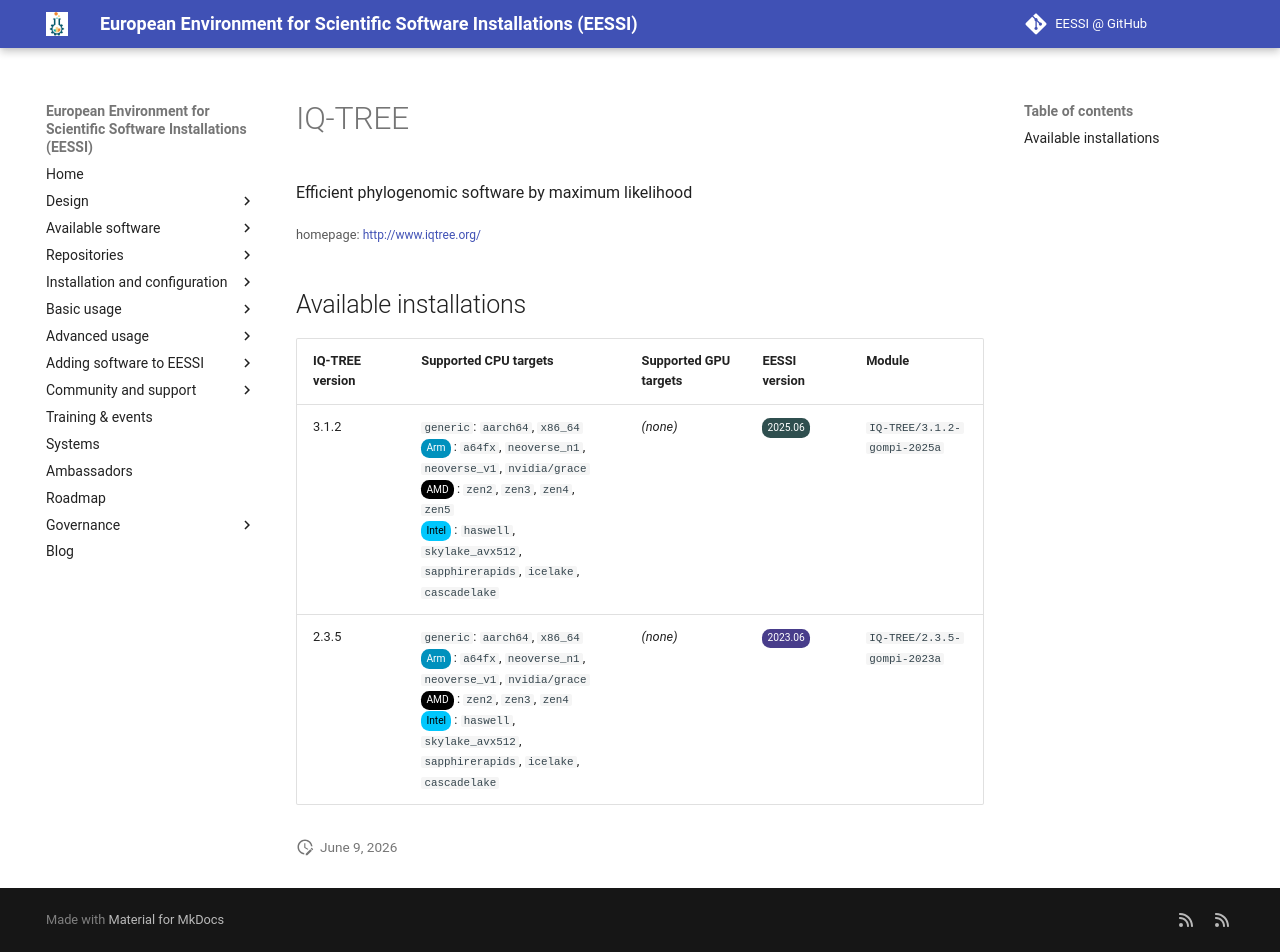

repository: EESSI/docs · page: available_software/detail/IQ-TREE/index.html · generator: mkdocs

---
json_ld:
  '@context': https://schema.org
  '@type': SoftwareApplication
  applicationCategory: DeveloperApplication
  description: Efficient phylogenomic software by maximum likelihood
  license: Not confirmed
  name: IQ-TREE
  offers:
    '@type': Offer
    price: 0
  operatingSystem: LINUX
  review:
    '@type': Review
    author:
      '@type': Organization
      name: EESSI
    reviewBody: Application has been successfully made available on all architectures
      supported by EESSI
    reviewRating:
      '@type': Rating
      ratingValue: 5
  softwareRequirements: See https://www.eessi.io/docs/ for how to make EESSI available
    on your system
  softwareVersion: '[''3.1.2'', ''2.3.5'']'
  url: http://www.iqtree.org/
---
# IQ-TREE


Efficient phylogenomic software by maximum likelihood

<small>homepage: </small><span class="software-link">[http://www.iqtree.org/](http://www.iqtree.org/)</span>

## Available installations


|IQ-TREE version|Supported CPU targets|Supported GPU targets|EESSI version|Module|
| --- | --- | --- | --- | --- |
|3.1.2|`generic`: `aarch64`, `x86_64`<br/><span class="software-cpu-arm">Arm</span>: `a64fx`, `neoverse_n1`, `neoverse_v1`, `nvidia/grace`<br/><span class="software-cpu-amd">AMD</span>: `zen2`, `zen3`, `zen4`, `zen5`<br/><span class="software-cpu-intel">Intel</span>: `haswell`, `skylake_avx512`, `sapphirerapids`, `icelake`, `cascadelake`<br/>|*(none)*|<span class="software-eessi-version-202506">2025.06</span>|`IQ-TREE/3.1.2-gompi-2025a`|
|2.3.5|`generic`: `aarch64`, `x86_64`<br/><span class="software-cpu-arm">Arm</span>: `a64fx`, `neoverse_n1`, `neoverse_v1`, `nvidia/grace`<br/><span class="software-cpu-amd">AMD</span>: `zen2`, `zen3`, `zen4`<br/><span class="software-cpu-intel">Intel</span>: `haswell`, `skylake_avx512`, `sapphirerapids`, `icelake`, `cascadelake`<br/>|*(none)*|<span class="software-eessi-version-202306">2023.06</span>|`IQ-TREE/2.3.5-gompi-2023a`|
